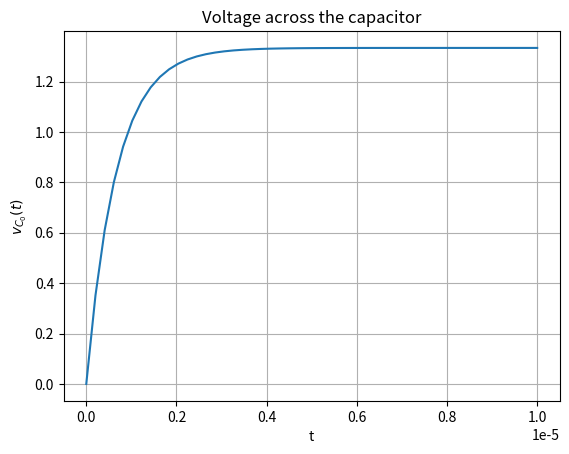

Write Python code to recreate this figure. (Note: this script raises an exception after producing the figure.)
import numpy as np
from matplotlib import pyplot as plt 

x = np.linspace(0,1e-5)

plt.figure()
plt.plot(x,(4/3)*(1-np.exp(-1.5 * x * (10**6) )))
plt.grid()
plt.xlabel('t')
plt.ylabel('$v_{C_0}(t)$')
plt.title('Voltage across the capacitor')
plt.show()
plt.savefig('../figs/vct.png')
